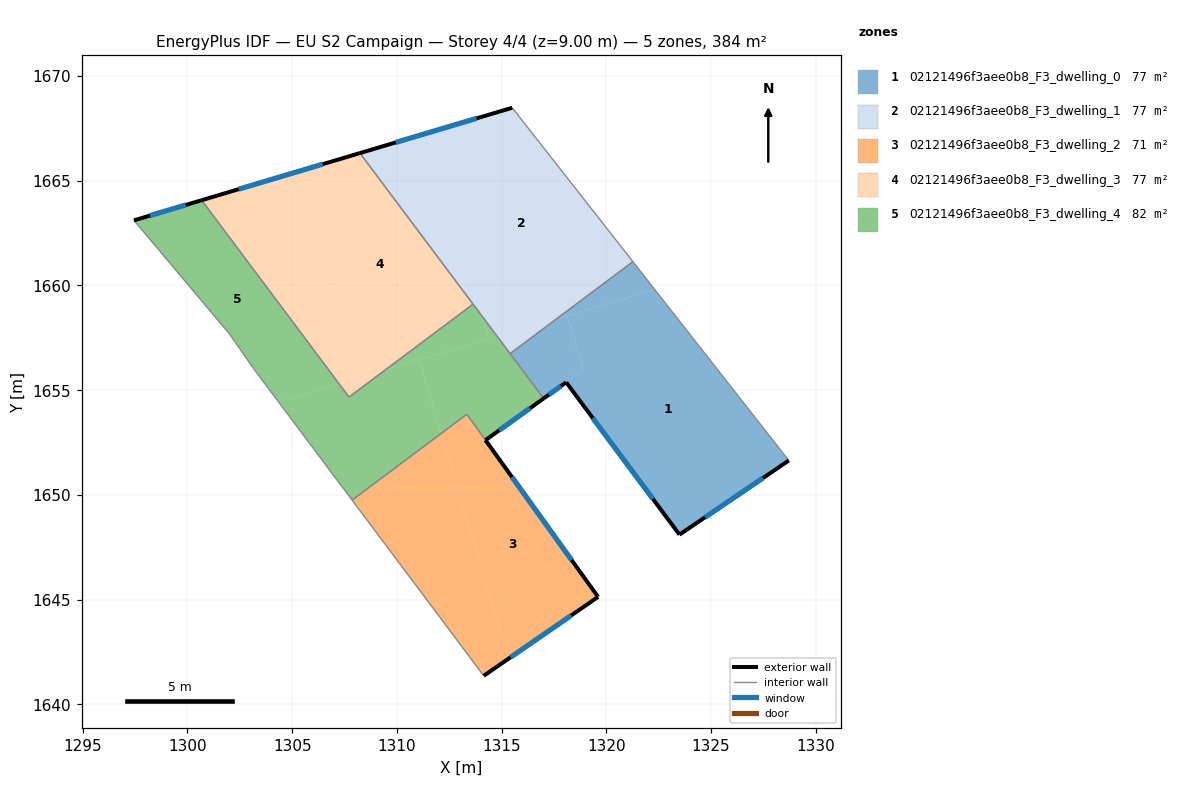
=== STOREY PLAN SPEC (per zone: floor XY polygon, exterior-wall plan segments, windows/doors) ===
zone 1: 02121496f3aee0b8_F3_dwelling_0  (76.8 m²)
  floor: (1322.31, 1659.81) (1328.71, 1651.64) (1323.49, 1648.10) (1318.08, 1655.38) (1318.90, 1655.96) (1318.12, 1658.56)
  floor: (1321.27, 1661.13) (1322.31, 1659.81) (1317.64, 1658.41)
  floor: (1318.12, 1658.56) (1318.90, 1655.96) (1317.01, 1654.60) (1315.40, 1656.74) (1317.64, 1658.41)
  exterior wall: (1323.49, 1648.10) – (1328.71, 1651.64)  [6.3 m]
    window: (1324.72, 1648.93) – (1327.49, 1650.81)  [5.3 m²]
  exterior wall: (1318.08, 1655.38) – (1323.49, 1648.10)  [9.1 m]
    window: (1319.35, 1653.67) – (1322.22, 1649.81)  [7.6 m²]
  exterior wall: (1317.01, 1654.60) – (1318.08, 1655.38)  [1.3 m]
    window: (1317.26, 1654.79) – (1317.83, 1655.19)  [1.1 m²]
  interior walls: 3
zone 2: 02121496f3aee0b8_F3_dwelling_1  (76.8 m²)
  floor: (1315.51, 1668.48) (1321.27, 1661.13) (1317.64, 1658.41) (1314.79, 1657.56) (1314.08, 1658.51) (1311.46, 1667.28)
  floor: (1311.46, 1667.28) (1314.08, 1658.51) (1308.23, 1666.32)
  floor: (1317.64, 1658.41) (1315.40, 1656.74) (1314.79, 1657.56)
  exterior wall: (1315.51, 1668.48) – (1308.23, 1666.32)  [7.6 m]
    window: (1313.80, 1667.97) – (1309.94, 1666.83)  [6.4 m²]
  interior walls: 4
zone 3: 02121496f3aee0b8_F3_dwelling_2  (71.5 m²)
  floor: (1313.34, 1653.85) (1319.60, 1645.13) (1315.33, 1642.18) (1312.11, 1652.93)
  floor: (1312.11, 1652.93) (1315.33, 1642.18) (1314.15, 1641.36) (1307.86, 1649.75)
  exterior wall: (1314.15, 1641.36) – (1319.60, 1645.13)  [6.6 m]
    window: (1315.43, 1642.25) – (1318.32, 1644.24)  [5.6 m²]
  exterior wall: (1319.60, 1645.13) – (1314.23, 1652.61)  [9.2 m]
    window: (1318.34, 1646.89) – (1315.49, 1650.86)  [7.8 m²]
  interior walls: 3
zone 4: 02121496f3aee0b8_F3_dwelling_3  (76.8 m²)
  floor: (1308.23, 1666.32) (1313.64, 1659.11) (1309.45, 1655.97) (1308.43, 1655.66) (1305.49, 1665.50)
  floor: (1305.49, 1665.50) (1308.43, 1655.66) (1307.23, 1655.31) (1300.68, 1664.07)
  floor: (1309.45, 1655.97) (1307.71, 1654.67) (1307.23, 1655.31)
  exterior wall: (1308.23, 1666.32) – (1300.68, 1664.07)  [7.9 m]
    window: (1306.46, 1665.79) – (1302.45, 1664.60)  [6.7 m²]
  interior walls: 3
zone 5: 02121496f3aee0b8_F3_dwelling_4  (82.1 m²)
  floor: (1300.68, 1664.07) (1307.23, 1655.31) (1304.34, 1654.45) (1303.18, 1656.00) (1302.01, 1657.68) (1297.45, 1663.11)
  floor: (1311.06, 1656.45) (1312.11, 1652.93) (1307.86, 1649.75) (1304.34, 1654.45) (1307.23, 1655.31) (1307.71, 1654.67) (1309.45, 1655.97)
  floor: (1314.08, 1658.51) (1314.40, 1657.45) (1309.45, 1655.97) (1313.64, 1659.10)
  floor: (1314.40, 1657.45) (1314.08, 1658.51) (1317.01, 1654.60) (1314.23, 1652.61) (1313.34, 1653.85) (1312.11, 1652.93) (1311.06, 1656.45)
  exterior wall: (1300.68, 1664.07) – (1297.45, 1663.11)  [3.4 m]
    window: (1299.92, 1663.84) – (1298.20, 1663.33)  [2.8 m²]
  exterior wall: (1314.23, 1652.61) – (1317.01, 1654.60)  [3.4 m]
    window: (1314.88, 1653.08) – (1316.35, 1654.14)  [2.9 m²]
  interior walls: 9

=== DERIVED (storey summary) ===
Building: EU S2 Campaign
Storey: 4 of 4  (floor level z = 9.00 m)
Storey gross floor area: 383.9 m²
Zones on this storey: 5
  - 02121496f3aee0b8_F3_dwelling_0: floor 76.8 m²; exterior wall 16.7 m (50.1 m²); 3 window(s) 14.1 m²; WWR 28.1%
  - 02121496f3aee0b8_F3_dwelling_1: floor 76.8 m²; exterior wall 7.6 m (22.8 m²); 1 window(s) 6.4 m²; WWR 28.1%
  - 02121496f3aee0b8_F3_dwelling_2: floor 71.5 m²; exterior wall 15.8 m (47.5 m²); 2 window(s) 13.4 m²; WWR 28.1%
  - 02121496f3aee0b8_F3_dwelling_3: floor 76.8 m²; exterior wall 7.9 m (23.7 m²); 1 window(s) 6.7 m²; WWR 28.1%
  - 02121496f3aee0b8_F3_dwelling_4: floor 82.1 m²; exterior wall 6.8 m (20.4 m²); 2 window(s) 5.7 m²; WWR 28.1%
Zone adjacency (shared interzone walls):
  - 02121496f3aee0b8_F3_dwelling_0 ↔ 02121496f3aee0b8_F3_dwelling_1
  - 02121496f3aee0b8_F3_dwelling_0 ↔ 02121496f3aee0b8_F3_dwelling_4
  - 02121496f3aee0b8_F3_dwelling_1 ↔ 02121496f3aee0b8_F3_dwelling_3
  - 02121496f3aee0b8_F3_dwelling_1 ↔ 02121496f3aee0b8_F3_dwelling_4
  - 02121496f3aee0b8_F3_dwelling_2 ↔ 02121496f3aee0b8_F3_dwelling_4
  - 02121496f3aee0b8_F3_dwelling_3 ↔ 02121496f3aee0b8_F3_dwelling_4